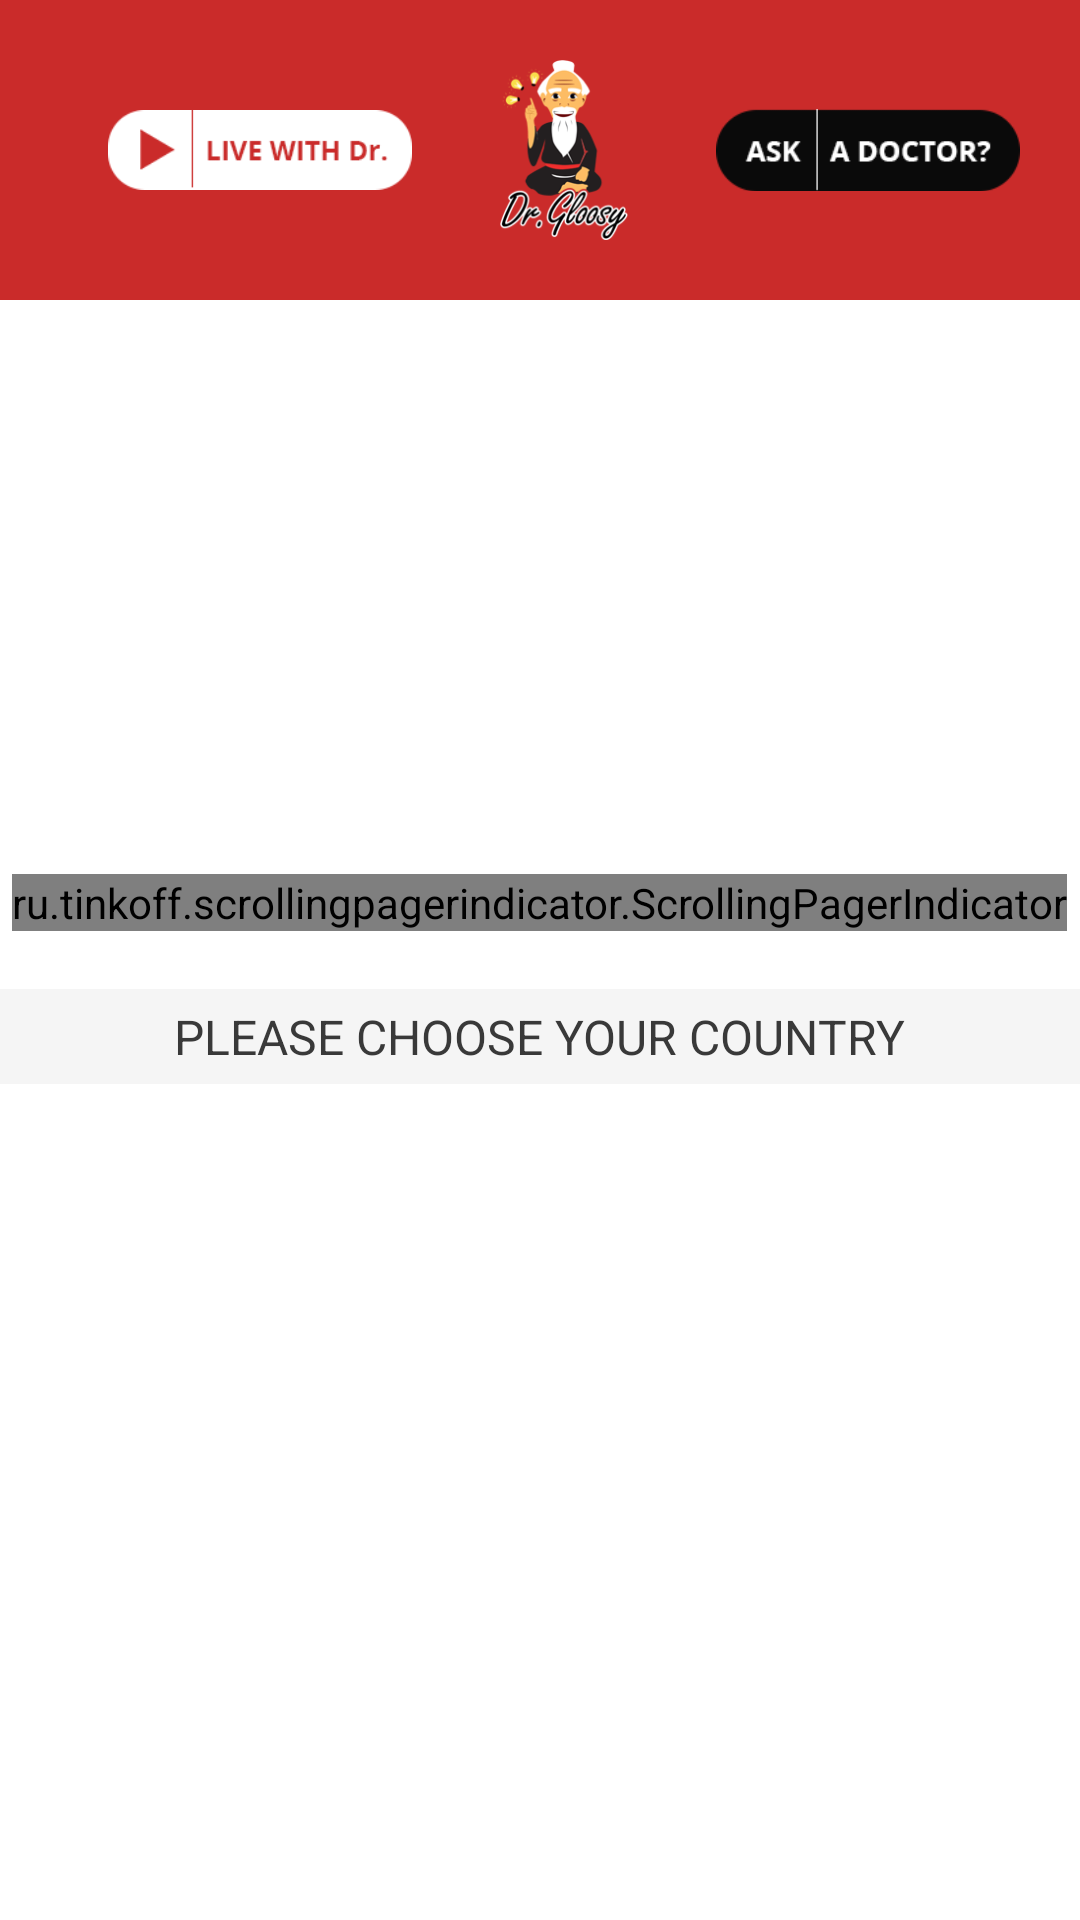

Reconstruct the res/layout file that produces this screen, plus the resources it refers to.
<!-- AndroidManifest.xml: application theme AppTheme -->
<!-- res/layout/fragment_home.xml -->
<?xml version="1.0" encoding="utf-8"?>
<LinearLayout xmlns:android="http://schemas.android.com/apk/res/android"
    xmlns:app="http://schemas.android.com/apk/res-auto"
    xmlns:tools="http://schemas.android.com/tools"
    android:layout_width="match_parent"
    android:layout_height="match_parent"
    android:layout_marginBottom="?attr/actionBarSize"
    android:background="@color/colorPrimary"
    android:orientation="vertical"
    tools:context=".Fragment.Home">
    <LinearLayout
        android:layout_width="match_parent"
        android:layout_height="100dp"
        android:padding="10dp"
        android:background="@color/hedercolor"
        android:gravity="center"
        android:orientation="vertical">

        <android.support.design.widget.AppBarLayout
            android:id="@+id/app_bar_scrolling"
            android:layout_width="match_parent"
            android:layout_height="wrap_content"
            android:background="@color/hedercolor"
            android:fitsSystemWindows="true"
            android:theme="@style/AppTheme.AppBarOverlay">

            <android.support.v7.widget.Toolbar
                android:id="@+id/toolbar_item_detail"
                android:layout_width="match_parent"
                android:layout_height="match_parent"
                android:gravity="center"
                app:layout_collapseMode="pin"
                app:popupTheme="@style/AppTheme.AppBarOverlay">

                <LinearLayout
                    android:layout_width="match_parent"
                    android:layout_height="match_parent"
                    android:gravity="center"
                    android:padding="10dp"
                    android:orientation="horizontal"
                    android:weightSum="3">

                    <LinearLayout
                        android:id="@+id/lv_chat_doctor"
                        android:layout_width="match_parent"
                        android:layout_height="match_parent"
                        android:layout_weight="1"
                        android:layout_gravity="center"
                        android:gravity="center"
                        android:orientation="vertical">
                        <ImageView
                            android:layout_width="wrap_content"
                            android:layout_height="wrap_content"
                            android:src="@drawable/chatdr" />
                    </LinearLayout>
                    <LinearLayout
                        android:layout_width="match_parent"
                        android:layout_height="match_parent"
                        android:layout_weight="1"
                        android:layout_gravity="center"
                        android:gravity="center"
                        android:orientation="vertical">

                        <ImageView
                            android:layout_width="wrap_content"
                            android:layout_height="wrap_content"
                            android:src="@drawable/logo_heder" />

                    </LinearLayout>

                    <LinearLayout
                        android:id="@+id/lv_ask_doctor"
                        android:layout_width="match_parent"
                        android:layout_height="match_parent"
                        android:layout_weight="1"
                        android:layout_gravity="center"
                        android:gravity="center"
                        android:orientation="vertical">

                        <ImageView
                            android:layout_width="wrap_content"
                            android:layout_height="wrap_content"
                            android:src="@drawable/askdr" />

                    </LinearLayout>
                </LinearLayout>
            </android.support.v7.widget.Toolbar>
        </android.support.design.widget.AppBarLayout>

    </LinearLayout>

    <LinearLayout
        android:layout_width="match_parent"
        android:layout_height="match_parent"
        android:orientation="vertical"
        android:weightSum="4">

        <LinearLayout
            android:layout_width="match_parent"
            android:layout_height="match_parent"
            android:layout_weight="2.3"
            android:orientation="vertical">

            <LinearLayout
                android:layout_width="match_parent"
                android:layout_height="match_parent"
                android:layout_weight="0.5"
                android:background="@color/colorPrimary"
                android:orientation="vertical">

                <android.support.v7.widget.RecyclerView
                    android:id="@+id/recycler_prem_videos"
                    android:layout_width="match_parent"
                    android:layout_height="match_parent"
                    android:scrollbars="none" />

                <RelativeLayout
                    android:layout_width="match_parent"
                    android:layout_height="match_parent"
                    android:gravity="center"
                    android:id="@+id/rl_image"
                    android:visibility="gone">

                    <ImageView
                        android:layout_width="150dp"
                        android:layout_height="wrap_content"
                        android:src="@drawable/app_logo"/>

                </RelativeLayout>

            </LinearLayout>

            <LinearLayout
                android:layout_width="match_parent"
                android:layout_height="match_parent"
                android:gravity="center"
                android:layout_weight="1.5">

                <ru.tinkoff.scrollingpagerindicator.ScrollingPagerIndicator
                    android:id="@+id/indicator_home"
                    android:layout_width="wrap_content"
                    android:layout_height="wrap_content"
                    app:spi_dotSelectedColor="#818181"
                    app:spi_dotColor="#e0e0e0"/>
            </LinearLayout>

            

        </LinearLayout>

        <LinearLayout
            android:layout_width="match_parent"
            android:layout_height="match_parent"
            android:layout_weight="1.7"
            android:background="@color/colorPrimary"
            android:orientation="vertical">

            <LinearLayout
                android:layout_width="match_parent"
                android:layout_height="wrap_content"
                android:background="#F5F5F5"
                android:gravity="center"
                android:padding="5dp">

                <TextView
                    android:id="@+id/title_tv"
                    android:layout_width="wrap_content"
                    android:layout_height="wrap_content"
                    android:text="PLEASE CHOOSE YOUR COUNTRY"
                    android:textColor="#393939"
                    android:textSize="16dp" />
            </LinearLayout>

            <android.support.v7.widget.RecyclerView
                android:id="@+id/recycler_cuntrylist"
                android:layout_width="match_parent"
                android:layout_height="wrap_content"
                android:layout_marginTop="10dp"
                android:background="@color/colorPrimary" />

            <ProgressBar
                android:id="@+id/progressBar_home"
                android:layout_width="50dp"
                android:layout_height="50dp"
                android:layout_centerHorizontal="true"
                android:layout_gravity="center"
                android:layout_marginTop="100dp"
                android:indeterminateDrawable="@drawable/progressbar_ui"
                android:visibility="gone" />
        </LinearLayout>

    </LinearLayout>

</LinearLayout>
<!-- resources referenced by this layout -->
<resources>
  <color name="colorPrimary">#FFFFFF</color>
  <color name="hedercolor">#ca2b2a</color>
  <!-- drawable app_logo: jpg bitmap (drawable, 12121 bytes) -->
  <!-- drawable askdr: png bitmap (drawable, 1809 bytes) -->
  <!-- drawable chatdr: png bitmap (drawable, 1740 bytes) -->
  <!-- drawable circle_selected (drawable) -->
  <?xml version="1.0" encoding="utf-8"?>
  <shape xmlns:android="http://schemas.android.com/apk/res/android"
      android:shape="oval">
  
      <solid android:color="#5c5c5c" />
  
  </shape>
  <!-- drawable logo_heder: png bitmap (drawable, 23837 bytes) -->
  <!-- drawable progressbar_ui (drawable) -->
  <?xml version="1.0" encoding="utf-8"?>
  <rotate xmlns:android="http://schemas.android.com/apk/res/android"
      android:pivotX="50%" android:pivotY="50%" android:fromDegrees="0"
      android:toDegrees="360">
      <shape android:shape="ring" android:innerRadiusRatio="3"
          android:thicknessRatio="8" android:useLevel="false">
  
          <size android:width="76dip" android:height="76dip" />
          <gradient android:type="sweep" android:useLevel="false"
              android:startColor="@color/colorPrimaryDark"
              android:endColor="@color/cardview_light_background"
              android:angle="0"
              />
      </shape>
  </rotate>
  <style name="AppTheme.AppBarOverlay" parent="ThemeOverlay.AppCompat.Dark.ActionBar" />
  <style name="AppTheme" parent="Theme.AppCompat.Light.DarkActionBar">
          
          <item name="colorPrimary">@color/colorPrimary</item>
          <item name="colorPrimaryDark">@color/colorPrimaryDark</item>
          <item name="colorAccent">@color/colorAccent</item>
          <item name="windowNoTitle">true</item>
          <item name="android:windowDisablePreview">true</item>
          <item name="android:windowIsTranslucent">true</item>
          <item name="android:listDivider">@color/ed_text_signin</item>
      </style>
  <color name="colorPrimaryDark">#000000</color>
  <color name="colorAccent">#FFFFFF</color>
  <color name="ed_text_signin">#919191</color>
</resources>
